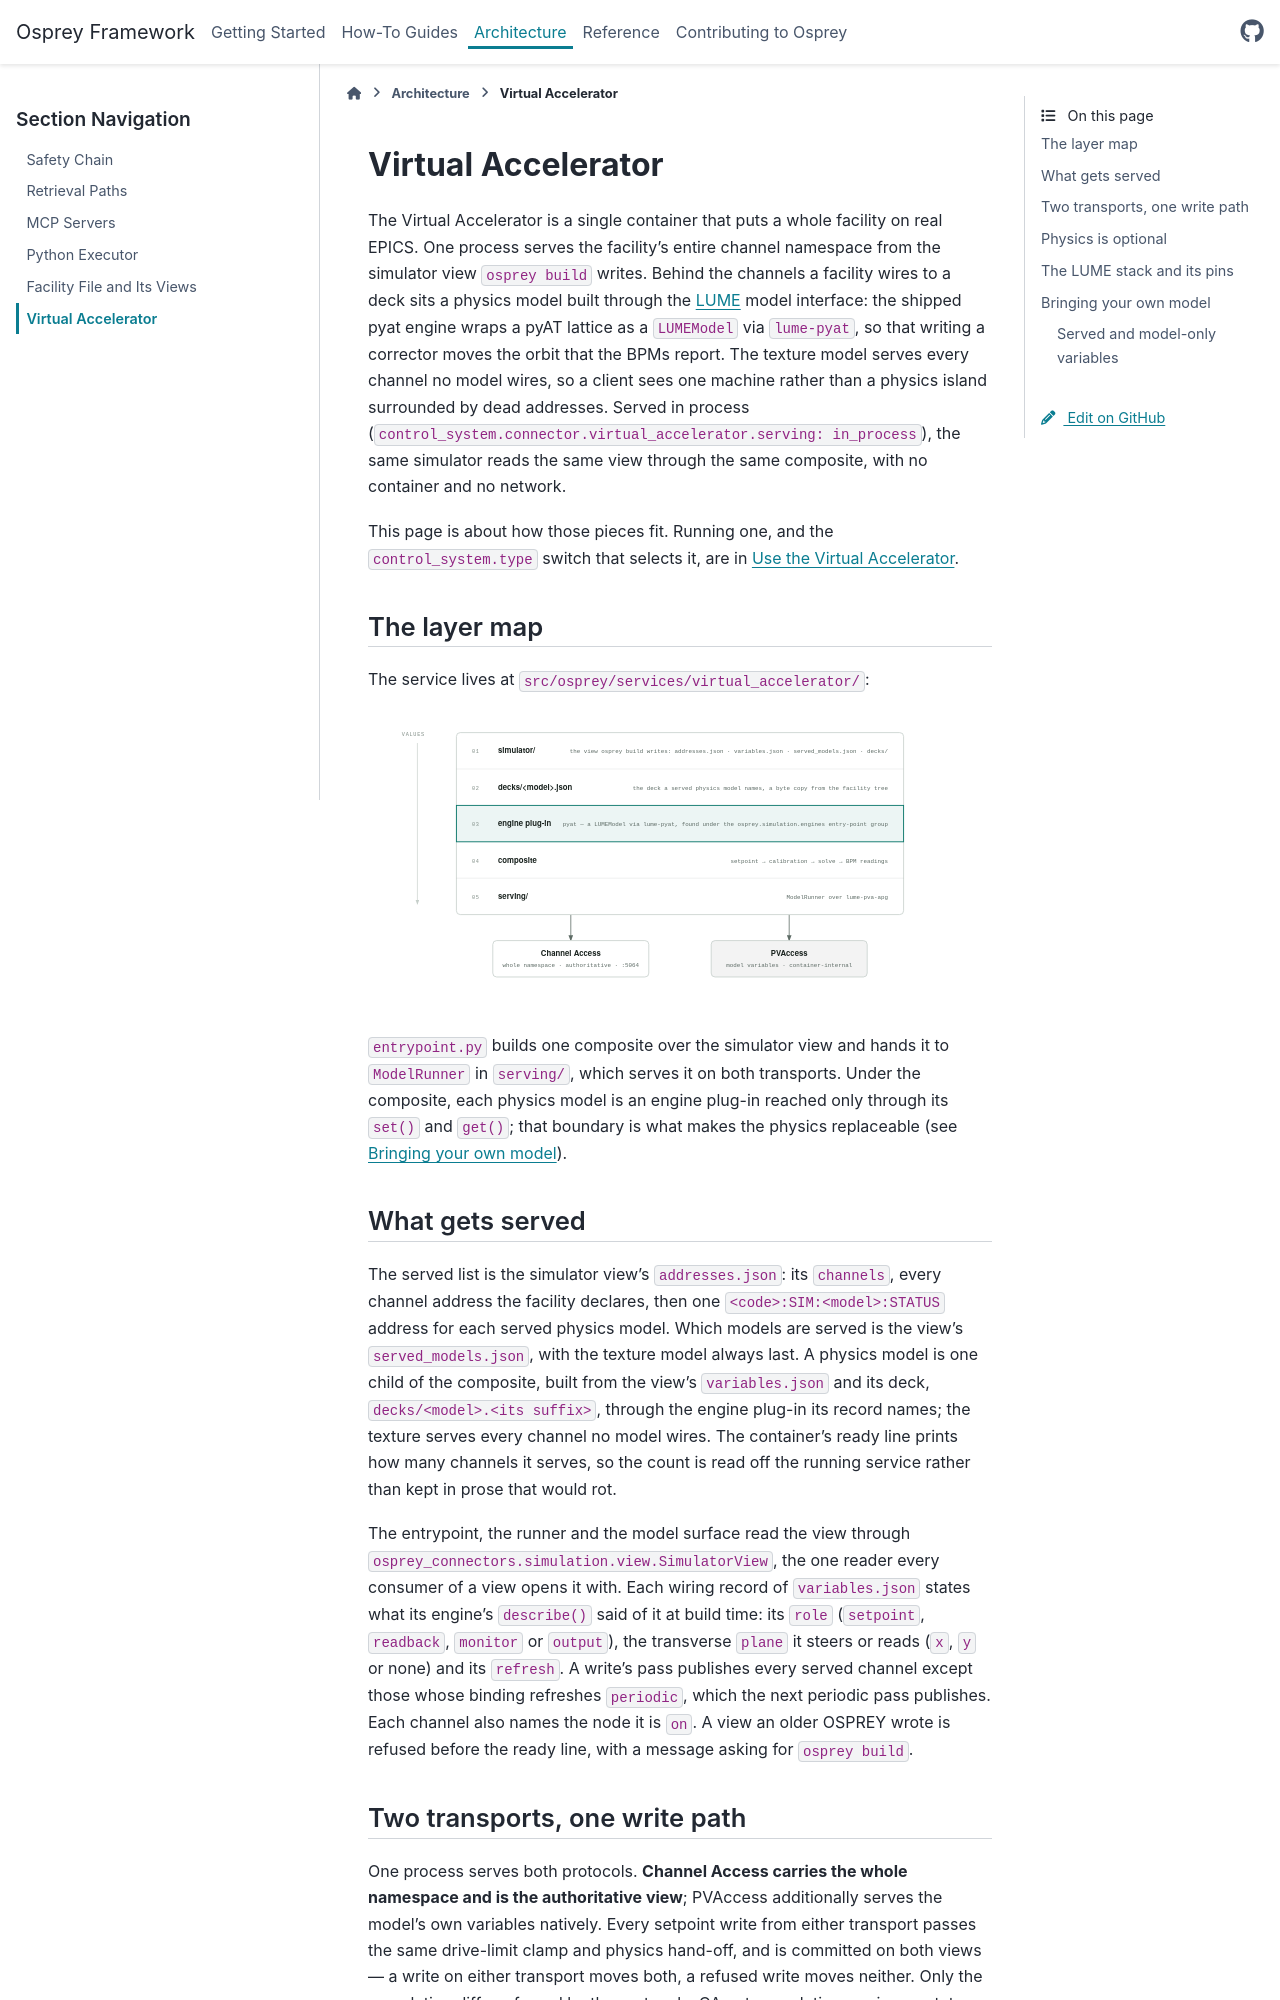

repository: JeffersonLab/osprey · page: latest/architecture/virtual-accelerator.html · generator: sphinx

.. _architecture-virtual-accelerator:

===================
Virtual Accelerator
===================

The Virtual Accelerator is a single container that puts a whole facility on
real EPICS. One process serves the facility's entire channel namespace from the
simulator view ``osprey build`` writes. Behind the channels a facility wires to
a deck sits a physics model built through the `LUME
<https://www.lume.science/>`_ model interface: the shipped pyat engine wraps a
pyAT lattice as a ``LUMEModel`` via ``lume-pyat``, so that writing a corrector
moves the orbit that the BPMs report. The texture model serves every channel no
model wires, so a client sees one machine rather than a physics island
surrounded by dead addresses. Served in process
(``control_system.connector.virtual_accelerator.serving: in_process``), the
same simulator reads the same view through the same composite, with no
container and no network.

This page is about how those pieces fit. Running one, and the
``control_system.type`` switch that selects it, are in
:doc:`/how-to/control-systems/use-virtual-accelerator`.

The layer map
=============

The service lives at ``src/osprey/services/virtual_accelerator/``:

.. raw:: html
   :file: ../_diagrams/va-layer-map.html

``entrypoint.py`` builds one composite over the simulator view and hands it to
``ModelRunner`` in ``serving/``, which serves it on both transports. Under the
composite, each physics model is an engine plug-in reached only through its
``set()`` and ``get()``; that boundary is what makes the physics replaceable
(see `Bringing your own model`_).

What gets served
================

The served list is the simulator view's ``addresses.json``: its ``channels``,
every channel address the facility declares, then one
``<code>:SIM:<model>:STATUS`` address for each served physics model. Which
models are served is the view's ``served_models.json``, with the texture model
always last. A physics model is one child of the composite, built from the
view's ``variables.json`` and its deck, ``decks/<model>.<its suffix>``, through the
engine plug-in its record names; the texture serves every channel no model
wires. The container's ready line prints how many channels it serves, so the
count is read off the running service rather than kept in prose that would
rot.

The entrypoint, the runner and the model surface read the view through
``osprey_connectors.simulation.view.SimulatorView``, the one reader every
consumer of a view opens it with. Each wiring record of ``variables.json``
states what its engine's ``describe()`` said of it at build time: its ``role``
(``setpoint``, ``readback``, ``monitor`` or ``output``), the transverse
``plane`` it steers or reads (``x``, ``y`` or none) and its ``refresh``. A
write's pass publishes every served channel except those whose binding
refreshes ``periodic``, which the next periodic pass publishes. Each channel
also names the node it is ``on``. A view an older OSPREY wrote is refused
before the ready line, with a message asking for ``osprey build``.
